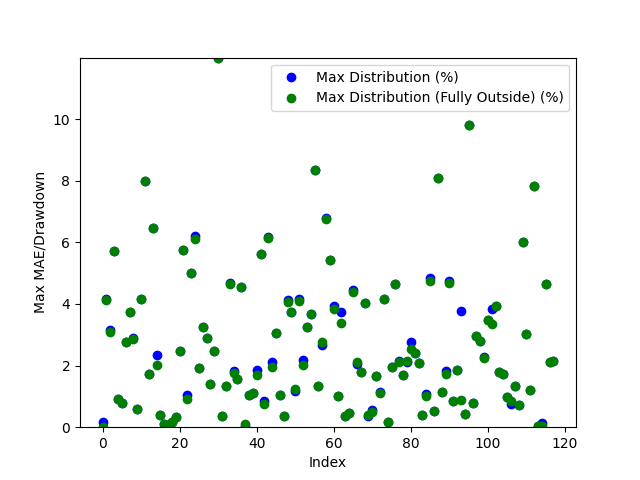

The table this chart was drawn from, first rows:
Date, Day of the Week, Win/(Loss), Opening Range High, Opening Range Low, Daily High, Daily Low, Initial Range Size ($), Range Size (ticks), Range Size (points), First Candle Close Outside of Range Time, First Candle Close Price, First Candle Close Condition, First Candle Close Fully Outside of Open…, First Fully Close Price, First Fully Close Condition, Max Distribution (%), Max Distribution/Drawdown (points), Max Distribution (Fully Outside) (%), Max Distribution/Drawdown (Fully Outside…, First Candle Cross Opposite Side Conditi…, First Candle Cross Opposite Side Time, First Candle Cross Opposite Side Price
2024-03-10, Sunday, Win, 1.837, 1.833, 1.841, 1.751, 0.004, 4, 4.000067710876243e-06, 20:35:00, 1.838, Above Opening High, 21:13:00, 1.841, Above Opening High, 0.1629, 2.99990177154541e-06, 0.0, 0.0, Crossed Below Opening Low, 23:02:00, 1.834
2024-03-11, Monday, Win, 1.746, 1.742, 1.823, 1.691, 0.004, 4, 4.000067710876465e-06, 21:11:00, 1.747, Above Opening High, 21:13:00, 1.748, Above Opening High, 4.169, 7.599997520446777e-05, 4.114, 7.49999284744265e-05, Crossed Below Opening Low, 20:39:00, 1.742
2024-03-12, Tuesday, Loss, 1.717, 1.704, 1.714, 1.651, 0.013, 13, 1.3000011444091574e-05, 02:58:00, 1.703, Below Opening Low, 03:04:00, 1.702, Below Opening Low, 3.15, 5.1999926567077636e-05, 3.089, 5.0999999046325686e-05, Not Crossed, N/A, N/A
2024-03-13, Wednesday, Win, 1.665, 1.657, 1.767, 1.643, 0.008, 8, 8.000016212463156e-06, 00:41:00, 1.666, Above Opening High, 00:42:00, 1.666, Above Opening High, 5.716, 0.000101, 5.716, 0.000101, Crossed Below Opening Low, 20:48:00, 1.66
2024-03-14, Thursday, Win, 1.757, 1.744, 1.774, 1.646, 0.013, 13, 1.300001144409202e-05, 21:58:00, 1.758, Above Opening High, 22:07:00, 1.758, Above Opening High, 0.9019, 1.6000032424926536e-05, 0.9019, 1.6000032424926536e-05, Crossed Below Opening Low, 00:44:00, 1.745
2024-03-17, Sunday, Win, 1.747, 1.706, 1.762, 1.691, 0.041, 41, 4.100000858306885e-05, 03:44:00, 1.748, Above Opening High, 03:49:00, 1.748, Above Opening High, 0.7945, 1.3999938964843972e-05, 0.7945, 1.3999938964843972e-05, Crossed Below Opening Low, 10:24:00, 1.707
2024-03-18, Monday, Win, 1.719, 1.71, 1.769, 1.701, 0.009, 9, 8.99994373321511e-06, 20:55:00, 1.72, Above Opening High, 21:37:00, 1.72, Above Opening High, 2.77, 4.9000024795532007e-05, 2.77, 4.9000024795532007e-05, Crossed Below Opening Low, 00:11:00, 1.703
2024-03-19, Tuesday, Win, 1.757, 1.75, 1.758, 1.686, 0.007, 7, 6.999969482422097e-06, 22:13:00, 1.749, Below Opening Low, 22:13:00, 1.749, Below Opening Low, 3.737, 6.29999637603762e-05, 3.737, 6.29999637603762e-05, Crossed Above Opening High, 20:41:00, 1.756
2024-03-20, Wednesday, Win, 1.713, 1.7, 1.713, 1.651, 0.013, 13, 1.3000011444091798e-05, 04:00:00, 1.699, Below Opening Low, 04:16:00, 1.698, Below Opening Low, 2.907, 4.7999978065490725e-05, 2.847, 4.699993133544922e-05, Crossed Above Opening High, 01:45:00, 1.711
2024-03-21, Thursday, Win, 1.701, 1.695, 1.712, 1.647, 0.006, 6, 5.9999227523803715e-06, 21:27:00, 1.702, Above Opening High, 21:27:00, 1.702, Above Opening High, 0.5841, 9.999990463256613e-06, 0.5841, 9.999990463256613e-06, Crossed Below Opening Low, 20:50:00, 1.695
2024-03-24, Sunday, Win, 1.663, 1.658, 1.666, 1.589, 0.005, 5, 4.999995231628418e-06, 21:05:00, 1.655, Below Opening Low, 21:20:00, 1.655, Below Opening Low, 4.154, 6.599998474121094e-05, 4.154, 6.599998474121094e-05, Crossed Above Opening High, 21:47:00, 1.665
2024-03-25, Monday, Win, 1.615, 1.611, 1.647, 1.487, 0.004, 4, 4.000067710876465e-06, 20:45:00, 1.606, Below Opening Low, 20:45:00, 1.606, Below Opening Low, 8.003, 0.000119, 8.003, 0.000119, Crossed Above Opening High, 01:50:00, 1.615
2024-03-27, Wednesday, Win, 1.722, 1.716, 1.786, 1.686, 0.006, 6, 6.000041961669922e-06, 21:46:00, 1.715, Below Opening Low, 21:46:00, 1.715, Below Opening Low, 1.72, 2.9000043869018776e-05, 1.72, 2.9000043869018776e-05, Crossed Above Opening High, 08:25:00, 1.719
2024-03-31, Sunday, Win, 1.732, 1.721, 1.853, 1.706, 0.011, 11, 1.100003719329834e-05, 20:53:00, 1.733, Above Opening High, 21:54:00, 1.733, Above Opening High, 6.476, 0.00012, 6.476, 0.00012, Crossed Below Opening Low, 03:01:00, 1.721
2024-04-01, Monday, Win, 1.836, 1.817, 1.881, 1.778, 0.019, 19, 1.899993419647239e-05, 02:08:00, 1.837, Above Opening High, 02:14:00, 1.843, Above Opening High, 2.339, 4.400002956390403e-05, 2.02, 3.7999987602233886e-05, Crossed Below Opening Low, 03:48:00, 1.828
2024-04-02, Tuesday, Win, 1.857, 1.845, 1.906, 1.836, 0.012, 12, 1.1999964714050514e-05, 21:20:00, 1.843, Below Opening Low, 23:13:00, 1.843, Below Opening Low, 0.3813, 7.0000886917112034e-06, 0.3813, 7.0000886917112034e-06, Crossed Above Opening High, 03:11:00, 1.856
2024-04-03, Wednesday, Win, 1.85, 1.845, 1.853, 1.769, 0.005, 5, 4.999995231628418e-06, 21:12:00, 1.851, Above Opening High, 21:31:00, 1.851, Above Opening High, 0.1079, 2.0000934600827857e-06, 0.1079, 2.0000934600827857e-06, Crossed Below Opening Low, 22:32:00, 1.845
2024-04-04, Thursday, Win, 1.77, 1.757, 1.823, 1.755, 0.013, 13, 1.3000011444091574e-05, 22:00:00, 1.756, Below Opening Low, 22:07:00, 1.756, Below Opening Low, 0.05698, 1.0000467300415038e-06, 0.05698, 1.0000467300415038e-06, Crossed Above Opening High, 05:12:00, 1.77
2024-04-07, Sunday, Win, 1.761, 1.75, 1.85, 1.746, 0.011, 11, 1.100003719329834e-05, 01:21:00, 1.749, Below Opening Low, 01:21:00, 1.749, Below Opening Low, 0.1718, 2.99990177154541e-06, 0.1718, 2.99990177154541e-06, Crossed Above Opening High, 02:02:00, 1.762
2024-04-08, Monday, Win, 1.86, 1.85, 1.924, 1.843, 0.01, 10, 9.999990463256835e-06, 21:42:00, 1.849, Below Opening Low, 21:42:00, 1.849, Below Opening Low, 0.3256, 5.9999227523803715e-06, 0.3256, 5.9999227523803715e-06, Crossed Above Opening High, 02:20:00, 1.86
2024-04-09, Tuesday, Win, 1.894, 1.887, 1.943, 1.867, 0.007, 7, 7.0000886917112034e-06, 21:16:00, 1.895, Above Opening High, 21:20:00, 1.895, Above Opening High, 2.47, 4.7999978065490725e-05, 2.47, 4.7999978065490725e-05, Crossed Below Opening Low, 10:52:00, 1.892
2024-04-10, Wednesday, Win, 1.867, 1.856, 1.892, 1.754, 0.011, 11, 1.100003719329834e-05, 22:41:00, 1.855, Below Opening Low, 22:41:00, 1.855, Below Opening Low, 5.758, 0.000101, 5.758, 0.000101, Crossed Above Opening High, 02:24:00, 1.868
2024-04-11, Thursday, Win, 1.763, 1.753, 1.785, 1.731, 0.01, 10, 9.999990463256835e-06, 00:30:00, 1.749, Below Opening Low, 00:31:00, 1.747, Below Opening Low, 1.04, 1.8000006675719992e-05, 0.9243, 1.6000032424926536e-05, Crossed Above Opening High, 01:48:00, 1.761
2024-04-14, Sunday, Win, 1.773, 1.763, 1.78, 1.678, 0.01, 10, 9.999990463256835e-06, 20:48:00, 1.762, Below Opening Low, 20:48:00, 1.762, Below Opening Low, 5.006, 8.399999141693116e-05, 5.006, 8.399999141693116e-05, Crossed Above Opening High, 07:02:00, 1.772
2024-04-15, Monday, Win, 1.689, 1.682, 1.802, 1.649, 0.007, 7, 6.999969482422097e-06, 21:19:00, 1.69, Above Opening High, 21:20:00, 1.692, Above Opening High, 6.215, 0.000112, 6.104, 0.00011, Crossed Below Opening Low, 07:02:00, 1.683
2024-04-16, Tuesday, Win, 1.689, 1.675, 1.723, 1.66, 0.014, 14, 1.4000058174133523e-05, 21:29:00, 1.69, Above Opening High, 02:03:00, 1.69, Above Opening High, 1.915, 3.299999237060547e-05, 1.915, 3.299999237060547e-05, Crossed Below Opening Low, 03:29:00, 1.675
2024-04-17, Wednesday, Loss, 1.721, 1.715, 1.78, 1.72, 0.006, 6, 5.9999227523803715e-06, 20:37:00, 1.722, Above Opening High, 20:37:00, 1.722, Above Opening High, 3.258, 5.799996852874756e-05, 3.258, 5.799996852874756e-05, Not Crossed, N/A, N/A
2024-04-18, Thursday, Win, 1.752, 1.747, 1.806, 1.724, 0.005, 5, 4.99999523162864e-06, 20:58:00, 1.754, Above Opening High, 20:58:00, 1.754, Above Opening High, 2.879, 5.200004577636719e-05, 2.879, 5.200004577636719e-05, Crossed Below Opening Low, 04:27:00, 1.748
2024-04-21, Sunday, Win, 1.772, 1.751, 1.795, 1.726, 0.021, 21, 2.0999908447265625e-05, 21:22:00, 1.75, Below Opening Low, 21:23:00, 1.75, Below Opening Low, 1.391, 2.4000048637389916e-05, 1.391, 2.4000048637389916e-05, Crossed Above Opening High, 08:07:00, 1.773
2024-04-22, Monday, Win, 1.797, 1.789, 1.843, 1.745, 0.008, 8, 8.000016212463378e-06, 23:28:00, 1.788, Below Opening Low, 23:28:00, 1.788, Below Opening Low, 2.464, 4.2999982833862526e-05, 2.464, 4.2999982833862526e-05, Crossed Above Opening High, 20:33:00, 1.795
2024-04-23, Tuesday, Loss, 1.838, 1.832, 1.837, 1.634, 0.006, 6, 6.000041961669922e-06, 21:18:00, 1.83, Below Opening Low, 21:18:00, 1.83, Below Opening Low, 12, 0.000196, 12, 0.000196, Not Crossed, N/A, N/A
2024-04-24, Wednesday, Win, 1.664, 1.651, 1.674, 1.583, 0.013, 13, 1.3000011444091798e-05, 21:11:00, 1.668, Above Opening High, 21:11:00, 1.668, Above Opening High, 0.3584, 6.000041961669922e-06, 0.3584, 6.000041961669922e-06, Crossed Below Opening Low, 23:48:00, 1.65
2024-04-25, Thursday, Win, 1.595, 1.56, 1.627, 1.489, 0.035, 35, 3.5000085830688474e-05, 20:39:00, 1.605, Above Opening High, 20:39:00, 1.605, Above Opening High, 1.352, 2.199995517730735e-05, 1.352, 2.199995517730735e-05, Crossed Below Opening Low, 06:30:00, 1.489
2024-04-28, Sunday, Win, 1.95, 1.939, 2.049, 1.916, 0.011, 11, 1.100003719329834e-05, 01:41:00, 1.953, Above Opening High, 01:42:00, 1.954, Above Opening High, 4.685, 9.600007534027055e-05, 4.636, 9.500002861022905e-05, Crossed Below Opening Low, 06:39:00, 1.939
2024-04-29, Monday, Win, 2.053, 2.039, 2.092, 1.958, 0.014, 14, 1.399993896484375e-05, 21:08:00, 2.054, Above Opening High, 21:12:00, 2.055, Above Opening High, 1.816, 3.8000106811523434e-05, 1.769, 3.699994087219238e-05, Crossed Below Opening Low, 08:29:00, 2.042
2024-04-30, Tuesday, Win, 1.959, 1.945, 1.97, 1.913, 0.014, 14, 1.3999938964843972e-05, 20:36:00, 1.943, Below Opening Low, 20:37:00, 1.943, Below Opening Low, 1.568, 2.9999971389770286e-05, 1.568, 2.9999971389770286e-05, Crossed Above Opening High, 09:00:00, 1.961
2024-05-01, Wednesday, Loss, 1.956, 1.935, 2.05, 1.947, 0.021, 21, 2.1000027656554952e-05, 22:22:00, 1.957, Above Opening High, 23:39:00, 1.957, Above Opening High, 4.537, 9.299993515014648e-05, 4.537, 9.299993515014648e-05, Not Crossed, N/A, N/A
2024-05-02, Thursday, Win, 2.04, 2.019, 2.16, 2.012, 0.021, 21, 2.0999908447265625e-05, 23:07:00, 2.013, Below Opening Low, 23:08:00, 2.014, Below Opening Low, 0.0497, 9.999275207519531e-07, 0.0994, 1.9998550415043505e-06, Crossed Above Opening High, 04:00:00, 2.037
2024-05-05, Sunday, Win, 2.178, 2.157, 2.262, 2.133, 0.021, 21, 2.0999908447265625e-05, 20:43:00, 2.155, Below Opening Low, 20:43:00, 2.155, Below Opening Low, 1.031, 2.200007438659668e-05, 1.031, 2.200007438659668e-05, Crossed Above Opening High, 07:30:00, 2.182
2024-05-06, Monday, Win, 2.202, 2.167, 2.23, 2.142, 0.035, 35, 3.499984741210938e-05, 20:33:00, 2.166, Below Opening Low, 20:50:00, 2.166, Below Opening Low, 1.12, 2.3999929428100585e-05, 1.12, 2.3999929428100585e-05, Crossed Above Opening High, 06:59:00, 2.199
2024-05-07, Tuesday, Win, 2.219, 2.209, 2.274, 2.167, 0.01, 10, 9.999990463256835e-06, 02:28:00, 2.207, Below Opening Low, 02:30:00, 2.204, Below Opening Low, 1.846, 3.999996185302734e-05, 1.707, 3.699994087219238e-05, Crossed Above Opening High, 02:56:00, 2.219
2024-05-08, Wednesday, Win, 2.184, 2.174, 2.316, 2.153, 0.01, 10, 9.99999046325728e-06, 00:29:00, 2.186, Above Opening High, 00:29:00, 2.186, Above Opening High, 5.613, 0.00013, 5.613, 0.00013, Crossed Below Opening Low, 06:05:00, 2.175
2024-05-09, Thursday, Win, 2.323, 2.303, 2.344, 2.248, 0.02, 20, 1.999998092651367e-05, 21:06:00, 2.324, Above Opening High, 21:07:00, 2.326, Above Opening High, 0.8533, 2.0000219345092774e-05, 0.7679, 1.8000125885009323e-05, Crossed Below Opening Low, 07:48:00, 2.302
2024-05-12, Sunday, Loss, 2.235, 2.224, 2.384, 2.225, 0.011, 11, 1.099991798400879e-05, 21:02:00, 2.237, Above Opening High, 21:04:00, 2.238, Above Opening High, 6.166, 0.000147, 6.124, 0.000146, Not Crossed, N/A, N/A
2024-05-13, Monday, Win, 2.379, 2.357, 2.397, 2.306, 0.022, 22, 2.199983596801758e-05, 01:59:00, 2.355, Below Opening Low, 02:13:00, 2.351, Below Opening Low, 2.125, 4.900002479553222e-05, 1.951, 4.500007629394531e-05, Crossed Above Opening High, 11:03:00, 2.378
2024-05-14, Tuesday, Win, 2.347, 2.334, 2.424, 2.313, 0.013, 13, 1.2999773025512695e-05, 23:54:00, 2.35, Above Opening High, 23:55:00, 2.35, Above Opening High, 3.053, 7.400012016296342e-05, 3.053, 7.400012016296342e-05, Crossed Below Opening Low, 23:28:00, 2.336
2024-05-15, Wednesday, Win, 2.427, 2.416, 2.575, 2.389, 0.011, 11, 1.100015640258789e-05, 21:25:00, 2.414, Below Opening Low, 21:26:00, 2.414, Below Opening Low, 1.046, 2.5000095367431198e-05, 1.046, 2.5000095367431198e-05, Crossed Above Opening High, 06:48:00, 2.429
2024-05-16, Thursday, Win, 2.515, 2.502, 2.654, 2.492, 0.013, 13, 1.3000011444091798e-05, 00:29:00, 2.501, Below Opening Low, 00:30:00, 2.501, Below Opening Low, 0.3611, 8.99982452392578e-06, 0.3611, 8.99982452392578e-06, Crossed Above Opening High, 03:32:00, 2.515
2024-05-19, Sunday, Loss, 2.641, 2.629, 2.756, 2.633, 0.012, 12, 1.2000083923339844e-05, 20:37:00, 2.642, Above Opening High, 20:38:00, 2.644, Above Opening High, 4.136, 0.000114, 4.064, 0.000112, Not Crossed, N/A, N/A
2024-05-20, Monday, Win, 2.755, 2.74, 2.798, 2.64, 0.015, 15, 1.5000104904174804e-05, 21:21:00, 2.739, Below Opening Low, 22:42:00, 2.739, Below Opening Low, 3.75, 9.89999771118164e-05, 3.75, 9.89999771118164e-05, Crossed Above Opening High, 03:30:00, 2.762
2024-05-21, Tuesday, Win, 2.669, 2.646, 2.851, 2.609, 0.023, 23, 2.300000190734863e-05, 20:34:00, 2.64, Below Opening Low, 20:35:00, 2.641, Below Opening Low, 1.188, 3.100013732910156e-05, 1.227, 3.200006484985351e-05, Crossed Above Opening High, 07:26:00, 2.671
2024-05-22, Wednesday, Win, 2.801, 2.774, 2.924, 2.64, 0.027, 27, 2.700018882751465e-05, 20:45:00, 2.802, Above Opening High, 20:48:00, 2.804, Above Opening High, 4.172, 0.000122, 4.104, 0.00012, Crossed Below Opening Low, 10:06:00, 2.78
2024-05-23, Thursday, Win, 2.647, 2.63, 2.709, 2.513, 0.017, 17, 1.699995994567871e-05, 21:11:00, 2.65, Above Opening High, 21:12:00, 2.654, Above Opening High, 2.178, 5.900001525878906e-05, 2.03, 5.500006675720215e-05, Crossed Below Opening Low, 20:33:00, 2.633
2024-05-26, Sunday, Win, 2.497, 2.477, 2.582, 2.477, 0.02, 20, 1.999998092651367e-05, 23:06:00, 2.498, Above Opening High, 23:06:00, 2.498, Above Opening High, 3.253, 8.40001106262207e-05, 3.253, 8.40001106262207e-05, Crossed Below Opening Low, 20:33:00, 2.477
2024-05-27, Monday, Win, 2.522, 2.495, 2.621, 2.495, 0.027, 27, 2.700018882751465e-05, 21:01:00, 2.525, Above Opening High, 21:01:00, 2.525, Above Opening High, 3.663, 9.599995613098145e-05, 3.663, 9.599995613098145e-05, Crossed Below Opening Low, 01:49:00, 2.496
2024-05-28, Tuesday, Loss, 2.625, 2.623, 2.619, 2.417, 0.002, 2, 2.0000934600830077e-06, 20:54:00, 2.619, Below Opening Low, 20:54:00, 2.619, Below Opening Low, 8.357, 0.000202, 8.357, 0.000202, Not Crossed, N/A, N/A
2024-05-30, Thursday, Win, 2.572, 2.553, 2.624, 2.518, 0.019, 19, 1.9000053405761717e-05, 21:11:00, 2.552, Below Opening Low, 21:26:00, 2.552, Below Opening Low, 1.35, 3.400015830993652e-05, 1.35, 3.400015830993652e-05, Crossed Above Opening High, 22:14:00, 2.572
2024-06-02, Sunday, Win, 2.72, 2.67, 2.799, 2.628, 0.05, 50, 4.999995231628418e-05, 05:59:00, 2.724, Above Opening High, 06:14:00, 2.722, Above Opening High, 2.68, 7.500004768371538e-05, 2.751, 7.700014114379838e-05, Crossed Below Opening Low, 07:58:00, 2.672
2024-06-03, Monday, Win, 2.77, 2.75, 2.829, 2.573, 0.02, 20, 1.999998092651367e-05, 23:49:00, 2.748, Below Opening Low, 00:31:00, 2.747, Below Opening Low, 6.801, 0.000175, 6.763, 0.000174, Crossed Above Opening High, 04:44:00, 2.774
2024-06-04, Tuesday, Win, 2.635, 2.621, 2.787, 2.605, 0.014, 14, 1.399993896484375e-05, 21:20:00, 2.636, Above Opening High, 21:20:00, 2.636, Above Opening High, 5.418, 0.000151, 5.418, 0.000151, Crossed Below Opening Low, 06:02:00, 2.624
... 58 more rows
